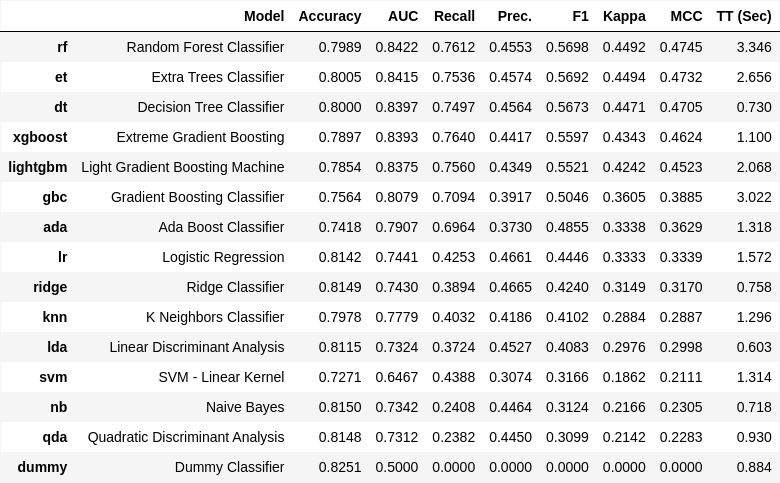

Source data for this figure (header and first rows):
Model, Accuracy, AUC, Recall, Prec., F1, Kappa, MCC, TT (Sec)
Random Forest Classifier, 0.7989, 0.8422, 0.7612, 0.4553, 0.5698, 0.4492, 0.4745, 3.346
Extra Trees Classifier, 0.8005, 0.8415, 0.7536, 0.4574, 0.5692, 0.4494, 0.4732, 2.656
Decision Tree Classifier, 0.8, 0.8397, 0.7497, 0.4564, 0.5673, 0.4471, 0.4705, 0.73
Extreme Gradient Boosting, 0.7897, 0.8393, 0.764, 0.4417, 0.5597, 0.4343, 0.4624, 1.1
Light Gradient Boosting Machine, 0.7854, 0.8375, 0.756, 0.4349, 0.5521, 0.4242, 0.4523, 2.068
Gradient Boosting Classifier, 0.7564, 0.8079, 0.7094, 0.3917, 0.5046, 0.3605, 0.3885, 3.022
Ada Boost Classifier, 0.7418, 0.7907, 0.6964, 0.373, 0.4855, 0.3338, 0.3629, 1.318
Logistic Regression, 0.8142, 0.7441, 0.4253, 0.4661, 0.4446, 0.3333, 0.3339, 1.572
Ridge Classifier, 0.8149, 0.743, 0.3894, 0.4665, 0.424, 0.3149, 0.317, 0.758
K Neighbors Classifier, 0.7978, 0.7779, 0.4032, 0.4186, 0.4102, 0.2884, 0.2887, 1.296
Linear Discriminant Analysis, 0.8115, 0.7324, 0.3724, 0.4527, 0.4083, 0.2976, 0.2998, 0.603
SVM - Linear Kernel, 0.7271, 0.6467, 0.4388, 0.3074, 0.3166, 0.1862, 0.2111, 1.314
Naive Bayes, 0.815, 0.7342, 0.2408, 0.4464, 0.3124, 0.2166, 0.2305, 0.718
Quadratic Discriminant Analysis, 0.8148, 0.7312, 0.2382, 0.445, 0.3099, 0.2142, 0.2283, 0.93
Dummy Classifier, 0.8251, 0.5, 0.0, 0.0, 0.0, 0.0, 0.0, 0.884
